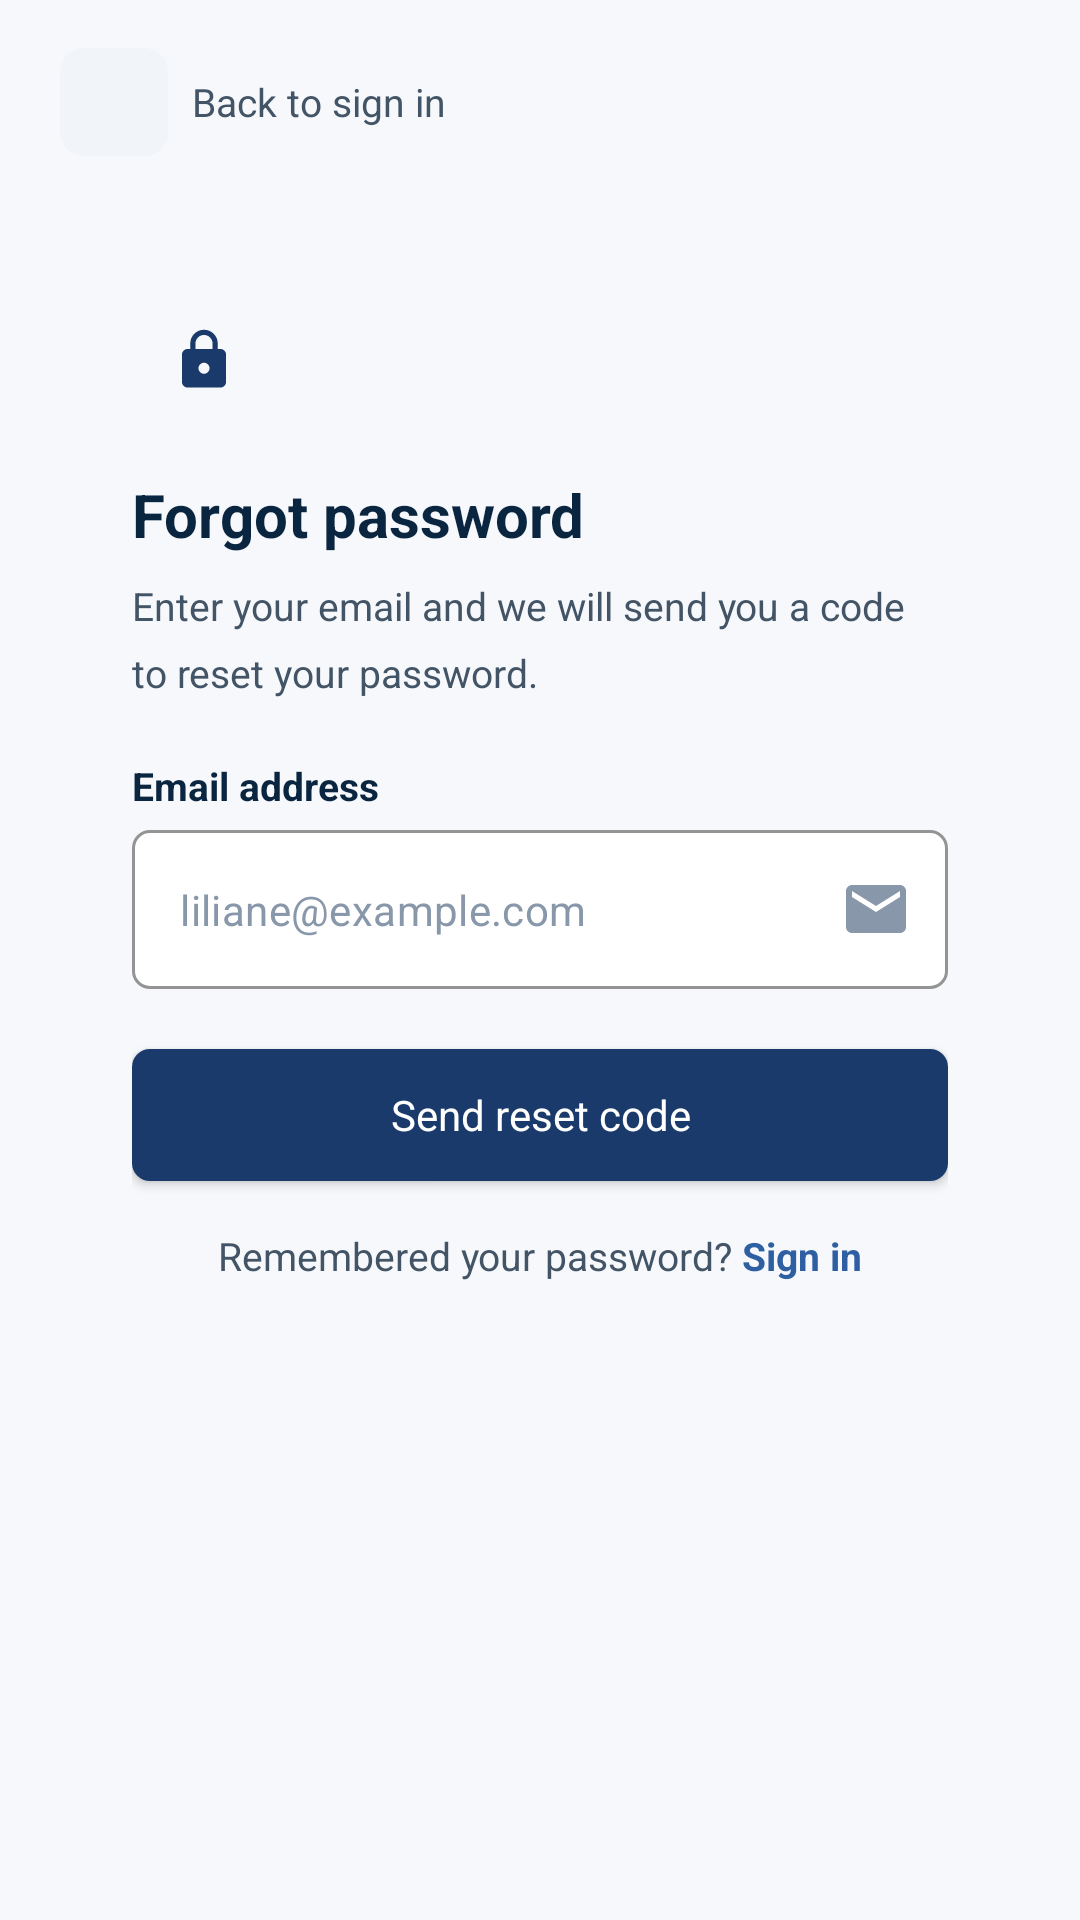

Produce the Android XML layout that renders to this screen, including the resource entries it uses.
<!-- AndroidManifest.xml: application theme Theme.Inzira -->
<!-- res/layout/activity_forgot_password.xml -->
<?xml version="1.0" encoding="utf-8"?>
<ScrollView xmlns:android="http://schemas.android.com/apk/res/android"
    xmlns:app="http://schemas.android.com/apk/res-auto"
    xmlns:tools="http://schemas.android.com/tools"
    android:layout_width="match_parent"
    android:layout_height="match_parent"
    android:background="@color/background_light"
    android:fillViewport="true"
    tools:context=".ForgotPasswordActivity">

    <LinearLayout
        android:layout_width="match_parent"
        android:layout_height="wrap_content"
        android:orientation="vertical"
        android:paddingHorizontal="20dp"
        android:paddingTop="16dp"
        android:paddingBottom="32dp">

        <LinearLayout
            android:layout_width="match_parent"
            android:layout_height="wrap_content"
            android:gravity="center_vertical"
            android:orientation="horizontal"
            android:paddingBottom="16dp">

            <ImageButton
                android:id="@+id/btnBack"
                android:layout_width="36dp"
                android:layout_height="36dp"
                android:background="@drawable/bg_icon_btn"
                android:contentDescription="@string/back_description"
                android:padding="8dp"
                android:scaleType="centerInside"
                android:src="@drawable/ic_arrow_left"
                app:tint="@color/text_primary" />

            <TextView
                android:id="@+id/tvBackLabel"
                android:layout_width="wrap_content"
                android:layout_height="wrap_content"
                android:layout_marginStart="8dp"
                android:text="Back to sign in"
                android:textColor="@color/text_secondary"
                android:textSize="13sp" />

        </LinearLayout>

        <LinearLayout
            android:layout_width="match_parent"
            android:layout_height="wrap_content"
            android:background="@drawable/bg_auth_card"
            android:orientation="vertical"
            android:paddingHorizontal="24dp"
            android:paddingTop="28dp"
            android:paddingBottom="28dp">

            <FrameLayout
                android:layout_width="48dp"
                android:layout_height="48dp"
                android:background="@drawable/bg_home_logo_box">

                <ImageView
                    android:layout_width="22dp"
                    android:layout_height="22dp"
                    android:layout_gravity="center"
                    android:contentDescription="@null"
                    android:src="@drawable/ic_lock"
                    app:tint="@color/primary_dark_blue" />

            </FrameLayout>

            <TextView
                android:layout_width="match_parent"
                android:layout_height="wrap_content"
                android:layout_marginTop="14dp"
                android:text="Forgot password"
                android:textColor="@color/text_primary"
                android:textSize="20sp"
                android:textStyle="bold" />

            <TextView
                android:layout_width="match_parent"
                android:layout_height="wrap_content"
                android:layout_marginTop="8dp"
                android:lineSpacingMultiplier="1.4"
                android:text="Enter your email and we will send you a code to reset your password."
                android:textColor="@color/text_secondary"
                android:textSize="13sp" />

            <TextView
                style="@style/FormLabel"
                android:layout_width="wrap_content"
                android:layout_height="wrap_content"
                android:layout_marginTop="20dp"
                android:layout_marginBottom="6dp"
                android:text="Email address" />

            <com.google.android.material.textfield.TextInputLayout
                style="@style/Widget.MaterialComponents.TextInputLayout.OutlinedBox"
                android:layout_width="match_parent"
                android:layout_height="wrap_content"
                app:boxBackgroundColor="@color/white"
                app:boxCornerRadiusBottomEnd="6dp"
                app:boxCornerRadiusBottomStart="6dp"
                app:boxCornerRadiusTopEnd="6dp"
                app:boxCornerRadiusTopStart="6dp"
                app:boxStrokeColor="@color/card_border"
                app:endIconDrawable="@drawable/ic_mail"
                app:endIconMode="custom"
                app:endIconTint="@color/text_muted"
                app:hintEnabled="false">

                <com.google.android.material.textfield.TextInputEditText
                    android:id="@+id/etEmail"
                    android:layout_width="match_parent"
                    android:layout_height="wrap_content"
                    android:hint="liliane@example.com"
                    android:inputType="textEmailAddress"
                    android:textColor="@color/text_primary"
                    android:textColorHint="@color/text_muted"
                    android:textSize="14sp" />

            </com.google.android.material.textfield.TextInputLayout>

            <Button
                android:id="@+id/btnSendCode"
                android:layout_width="match_parent"
                android:layout_height="44dp"
                android:layout_marginTop="20dp"
                android:background="@drawable/bg_btn_blue"
                android:text="Send reset code"
                android:textAllCaps="false"
                android:textColor="@color/white"
                android:textSize="14sp"
                app:backgroundTint="@null" />

            <LinearLayout
                android:layout_width="match_parent"
                android:layout_height="wrap_content"
                android:layout_marginTop="16dp"
                android:gravity="center"
                android:orientation="horizontal">

                <TextView
                    android:layout_width="wrap_content"
                    android:layout_height="wrap_content"
                    android:text="Remembered your password? "
                    android:textColor="@color/text_secondary"
                    android:textSize="13sp" />

                <TextView
                    android:id="@+id/tvSignIn"
                    android:layout_width="wrap_content"
                    android:layout_height="wrap_content"
                    android:text="Sign in"
                    android:textColor="@color/medium_blue"
                    android:textSize="13sp"
                    android:textStyle="bold" />

            </LinearLayout>

        </LinearLayout>

    </LinearLayout>

</ScrollView>
<!-- resources referenced by this layout -->
<resources>
  <color name="background_light">#F6F8FB</color>
  <color name="card_border">#E3E8EE</color>
  <color name="medium_blue">#2E5FA3</color>
  <color name="primary_dark_blue">#1A3A6B</color>
  <color name="text_muted">#8898AA</color>
  <color name="text_primary">#0A2540</color>
  <color name="text_secondary">#425466</color>
  <color name="white">#FFFFFF</color>
  <!-- drawable bg_btn_blue (drawable) -->
  <?xml version="1.0" encoding="utf-8"?>
  <shape xmlns:android="http://schemas.android.com/apk/res/android"
      android:shape="rectangle">
      <solid android:color="@color/primary_dark_blue" />
      <corners android:radius="6dp" />
  </shape>
  <!-- drawable bg_icon_btn (drawable) -->
  <?xml version="1.0" encoding="utf-8"?>
  <shape xmlns:android="http://schemas.android.com/apk/res/android"
      android:shape="rectangle">
      <solid android:color="@color/icon_btn_bg" />
      <corners android:radius="8dp" />
  </shape>
  <!-- drawable ic_lock (drawable) -->
  <?xml version="1.0" encoding="utf-8"?>
  <vector xmlns:android="http://schemas.android.com/apk/res/android"
      android:width="24dp"
      android:height="24dp"
      android:viewportWidth="24"
      android:viewportHeight="24">
      <path
          android:fillColor="#2E5FA3"
          android:pathData="M18,8h-1V6c0,-2.76 -2.24,-5 -5,-5S7,3.24 7,6v2H6c-1.1,0 -2,0.9 -2,2v10c0,1.1 0.9,2 2,2h12c1.1,0 2,-0.9 2,-2V10C20,8.9 19.1,8 18,8zM12,17c-1.1,0 -2,-0.9 -2,-2s0.9,-2 2,-2s2,0.9 2,2S13.1,17 12,17zM15.1,8H8.9V6c0,-1.71 1.39,-3.1 3.1,-3.1s3.1,1.39 3.1,3.1V8z" />
  </vector>
  <!-- drawable ic_mail (drawable) -->
  <?xml version="1.0" encoding="utf-8"?>
  <vector xmlns:android="http://schemas.android.com/apk/res/android"
      android:width="24dp"
      android:height="24dp"
      android:viewportWidth="24"
      android:viewportHeight="24">
      <path
          android:fillColor="#2E5FA3"
          android:pathData="M20,4H4C2.9,4 2,4.9 2,6v12c0,1.1 0.9,2 2,2h16c1.1,0 2,-0.9 2,-2V6C22,4.9 21.1,4 20,4zM20,8l-8,5L4,8V6l8,5l8,-5V8z" />
  </vector>
  <string name="back_description">Back</string>
  <style name="FormLabel">
          <item name="android:textColor">@color/text_primary</item>
          <item name="android:textSize">13sp</item>
          <item name="android:textStyle">bold</item>
      </style>
  <style name="Theme.Inzira" parent="Base.Theme.Inzira" />
  <color name="icon_btn_bg">#F1F5F9</color>
  <style name="Base.Theme.Inzira" parent="Theme.Material3.DayNight.NoActionBar">
          <item name="colorPrimary">@color/primary_dark_blue</item>
          <item name="colorPrimaryVariant">@color/medium_blue</item>
          <item name="colorOnPrimary">@color/white</item>
          <item name="colorSecondary">@color/medium_blue</item>
          <item name="colorOnSecondary">@color/white</item>
          <item name="android:statusBarColor">@color/surface</item>
          <item name="android:windowLightStatusBar" tools:targetApi="m">true</item>
          <item name="android:navigationBarColor">@color/surface</item>
          <item name="android:windowBackground">@color/background_light</item>
          <item name="android:fontFamily">sans-serif</item>
      </style>
  <color name="surface">#FFFFFF</color>
</resources>
